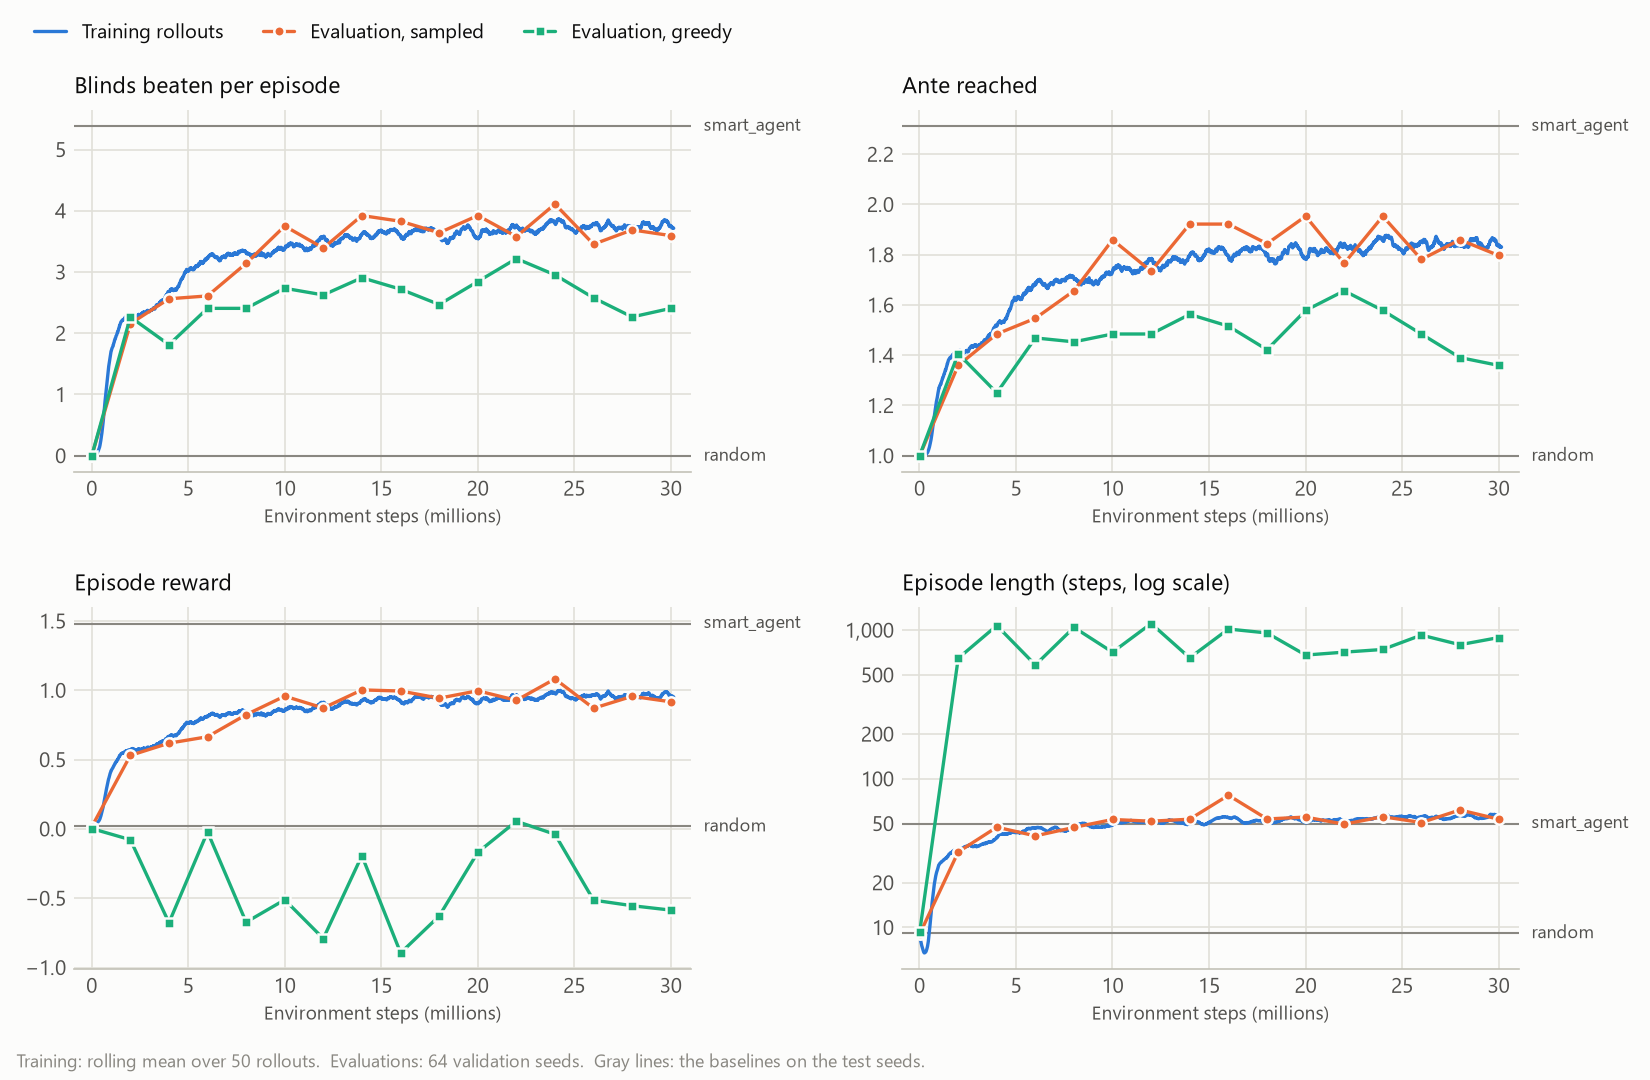

Values plotted in this chart, from the file beside it:
step, train_blinds_beaten, greedy_blinds_beaten, sampled_blinds_beaten, train_ante_reached, greedy_ante_reached, sampled_ante_reached, train_reward, greedy_reward, sampled_reward, train_length, greedy_length, sampled_length
8192, 0.00225, 0, 0, 1, 1, 1, 0.01645, 0.002383, 0.01557, 8.96, 9.266, 9
2007040, 1.56, 2.266, 2.156, 1.261, 1.406, 1.359, 0.3948, -0.07792, 0.5304, 24.38, 646.4, 32.2
4005888, 2.45, 1.812, 2.562, 1.459, 1.25, 1.484, 0.6095, -0.6769, 0.6184, 36.83, 1074, 47.27
6004736, 3.027, 2.406, 2.609, 1.625, 1.469, 1.547, 0.7597, -0.02117, 0.6649, 44.49, 583, 41.3
8003584, 3.281, 2.406, 3.141, 1.694, 1.453, 1.656, 0.8325, -0.6729, 0.8242, 46.02, 1044, 47.09
10002432, 3.321, 2.734, 3.75, 1.706, 1.484, 1.859, 0.8392, -0.5113, 0.9577, 48.39, 710.6, 53.25
12001280, 3.455, 2.625, 3.391, 1.752, 1.484, 1.734, 0.8778, -0.7909, 0.8722, 51.45, 1108, 51.84
14000128, 3.536, 2.906, 3.922, 1.773, 1.562, 1.922, 0.9012, -0.1931, 1.003, 51.05, 651.1, 53.48
16007168, 3.623, 2.719, 3.828, 1.804, 1.516, 1.922, 0.9311, -0.8946, 0.9947, 52.66, 1018, 77.52
18006016, 3.661, 2.469, 3.641, 1.815, 1.422, 1.844, 0.937, -0.6285, 0.9431, 51.9, 957.2, 53.67
20004864, 3.613, 2.844, 3.922, 1.804, 1.578, 1.953, 0.9203, -0.169, 0.9965, 52.65, 679.8, 55.28
22003712, 3.683, 3.219, 3.578, 1.821, 1.656, 1.766, 0.9418, 0.05529, 0.9275, 52.73, 711.2, 49.5
24002560, 3.723, 2.953, 4.109, 1.834, 1.578, 1.953, 0.9531, -0.03888, 1.082, 54.12, 741.4, 55.58
26001408, 3.748, 2.578, 3.453, 1.841, 1.484, 1.781, 0.9606, -0.5138, 0.8704, 55.52, 926, 50.78
28000256, 3.737, 2.266, 3.688, 1.84, 1.391, 1.859, 0.9591, -0.554, 0.9567, 55.05, 798.1, 61.72
30007296, 3.757, 2.406, 3.594, 1.844, 1.359, 1.797, 0.9615, -0.5859, 0.9169, 55.61, 891.4, 53.45
